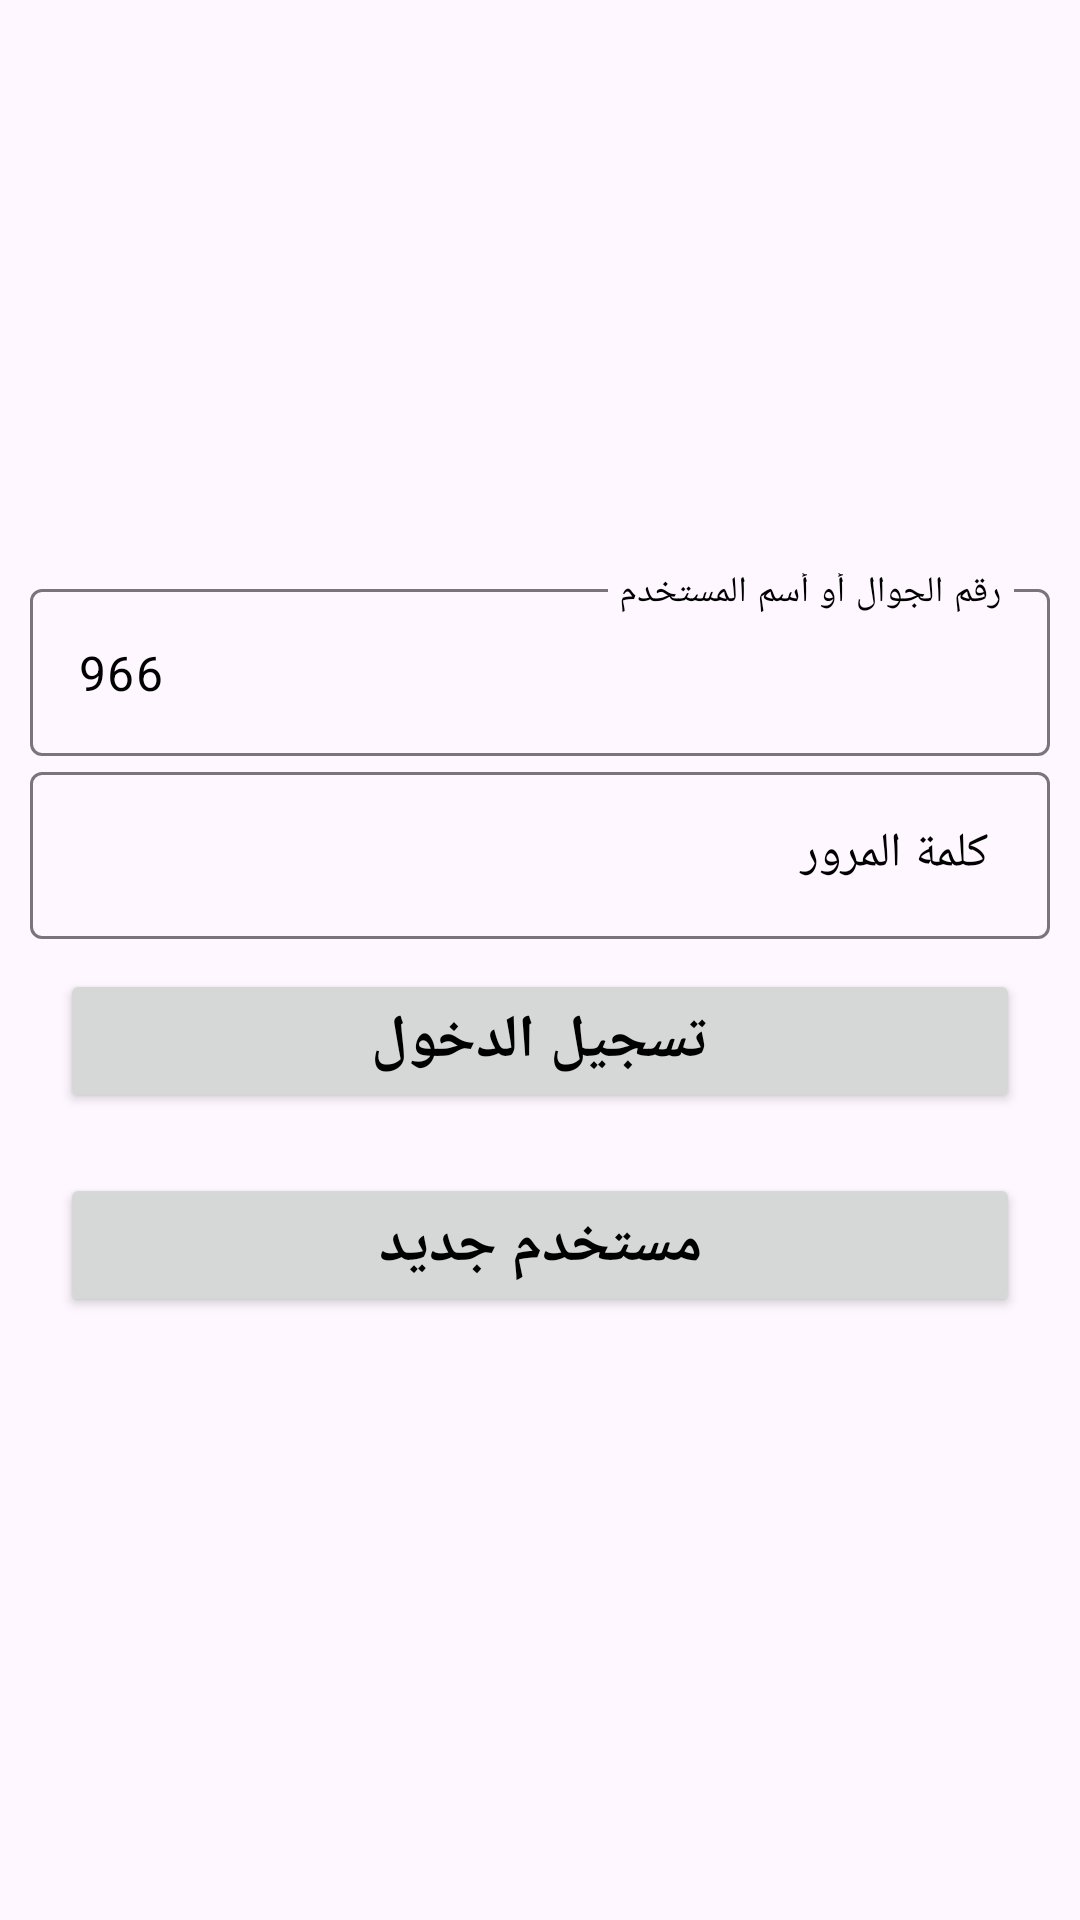

Produce the Android XML layout that renders to this screen, including the resource entries it uses.
<!-- AndroidManifest.xml: application theme Theme.NavigationAndBottom -->
<!-- res/layout/fragment_login.xml -->
<?xml version="1.0" encoding="utf-8"?>
<androidx.constraintlayout.widget.ConstraintLayout xmlns:android="http://schemas.android.com/apk/res/android"
    xmlns:app="http://schemas.android.com/apk/res-auto"
    xmlns:tools="http://schemas.android.com/tools"
    android:layout_width="match_parent"
    android:layout_height="match_parent"
    tools:context=".LoginFragment">

    <LinearLayout
        android:id="@+id/linearLayout"
        android:layout_width="0dp"
        android:layout_height="wrap_content"
        android:orientation="vertical"
        android:padding="10dp"
        app:layout_constraintBottom_toBottomOf="parent"
        app:layout_constraintEnd_toEndOf="parent"
        app:layout_constraintStart_toStartOf="parent"
        app:layout_constraintTop_toTopOf="parent">

        
        <com.google.android.material.textfield.TextInputLayout
            android:id="@+id/textField3"
            android:layout_width="match_parent"
            android:layout_height="wrap_content"
            android:hint="رقم الجوال أو أسم المستخدم"

            android:textColorHint="@color/black">

            <com.google.android.material.textfield.TextInputEditText
                android:id="@+id/username"
                android:text="966"
                android:layout_width="match_parent"
                android:layout_height="wrap_content"
                android:layout_marginTop="305dp"
                android:textColor="@color/black"
                app:layout_constraintEnd_toEndOf="parent"
                app:layout_constraintStart_toStartOf="parent"
                app:layout_constraintTop_toTopOf="parent" />

        </com.google.android.material.textfield.TextInputLayout>
        


        
        <com.google.android.material.textfield.TextInputLayout
            android:id="@+id/textField4"
            android:layout_width="match_parent"
            android:layout_height="wrap_content"
            android:hint=" كلمة المرور"
            app:hintEnabled="true"
            android:textColorHint="@color/black">

            <com.google.android.material.textfield.TextInputEditText
                android:id="@+id/password"
                android:inputType="textPassword"
                android:layout_width="match_parent"
                android:layout_height="wrap_content"
                android:layout_marginTop="305dp"
                android:textColor="@color/black"
                app:layout_constraintEnd_toEndOf="parent"
                app:layout_constraintStart_toStartOf="parent"
                app:layout_constraintTop_toTopOf="parent" />

        </com.google.android.material.textfield.TextInputLayout>
        

           <Button
               android:id="@+id/btn_login"
               android:text="تسجيل الدخول"
               android:textColor="@color/black"
               android:textSize="20dp"
               android:textStyle="bold"
               android:layout_margin="10dp"
               android:padding="10dp"
               android:layout_width="match_parent"
               android:layout_height="wrap_content"/>

        <Button
            android:id="@+id/btn_register"
            android:text="مستخدم جديد"
            android:textColor="@color/black"
            android:textSize="20dp"
            android:textStyle="bold"
            android:layout_margin="10dp"
            android:padding="10dp"
            android:layout_width="match_parent"
            android:layout_height="wrap_content"/>

    </LinearLayout>



</androidx.constraintlayout.widget.ConstraintLayout>
<!-- resources referenced by this layout -->
<resources>
  <color name="black">#FF000000</color>
  <style name="Theme.NavigationAndBottom" parent="Base.Theme.NavigationAndBottom" />
  <style name="Base.Theme.NavigationAndBottom" parent="Theme.Material3.DayNight.NoActionBar">
          
          <item name="colorPrimary">@color/Beige</item>
          <item name="colorPrimaryVariant">@color/Beige</item>
          <item name="android:statusBarColor">@color/Beige</item>
  
      </style>
  <color name="Beige">#F8F0DF</color>
</resources>
